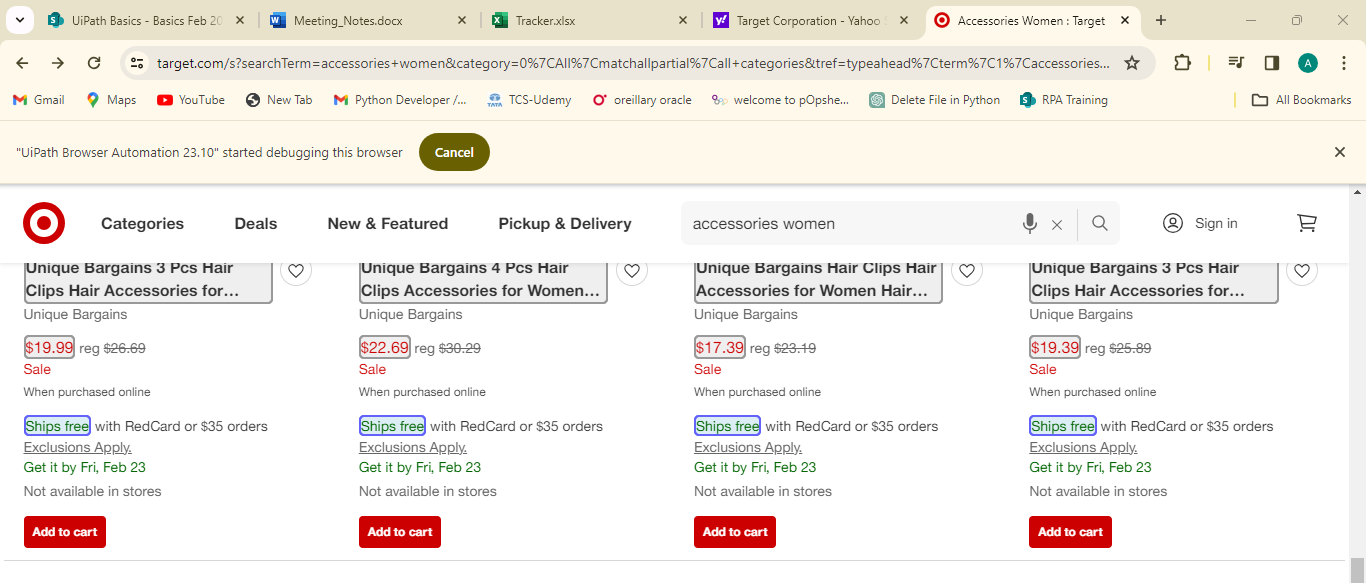
Task: Extract the data from any website and write into Text File
Workflow: Main

Step 1: get-text from the element in window 'Accessories Women : Target' (chrome.exe)
